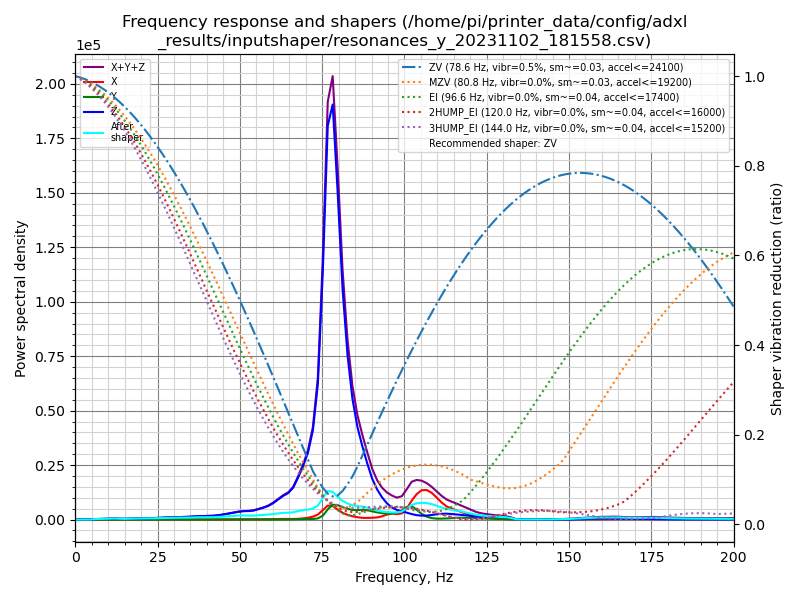

Data behind this chart, as committed beside it:
freq, psd_x, psd_y, psd_z, psd_xyz
0.0, 1.606e+02, 1.575e+02, 1.362e+03, 1.680e+03
1.5, 1.319e+02, 1.135e+02, 8.011e+02, 1.046e+03
3.0, 4.891e+01, 3.911e+01, 4.744e+01, 1.355e+02
4.5, 4.765e+01, 3.925e+01, 3.172e+02, 4.041e+02
6.0, 4.605e+01, 4.210e+01, 1.267e+03, 1.355e+03
7.5, 4.793e+01, 4.141e+01, 2.227e+03, 2.316e+03
9.0, 4.776e+01, 4.770e+01, 3.012e+03, 3.108e+03
10.5, 4.625e+01, 4.721e+01, 4.184e+03, 4.278e+03
12.0, 4.498e+01, 4.323e+01, 5.982e+03, 6.070e+03
13.5, 4.835e+01, 4.635e+01, 5.188e+03, 5.283e+03
15.0, 5.477e+01, 5.100e+01, 5.036e+03, 5.142e+03
16.5, 5.352e+01, 5.176e+01, 6.820e+03, 6.926e+03
18.0, 5.850e+01, 5.311e+01, 8.811e+03, 8.923e+03
19.5, 6.290e+01, 5.331e+01, 1.090e+04, 1.102e+04
21.0, 6.609e+01, 5.584e+01, 1.226e+04, 1.238e+04
22.6, 6.665e+01, 6.312e+01, 1.395e+04, 1.408e+04
24.1, 7.847e+01, 5.873e+01, 1.665e+04, 1.679e+04
25.6, 1.107e+02, 6.203e+01, 1.998e+04, 2.015e+04
27.1, 1.409e+02, 6.090e+01, 2.420e+04, 2.440e+04
28.6, 1.839e+02, 6.677e+01, 2.712e+04, 2.737e+04
30.1, 2.368e+02, 7.192e+01, 3.096e+04, 3.127e+04
31.6, 2.925e+02, 7.094e+01, 3.576e+04, 3.612e+04
33.1, 3.404e+02, 6.510e+01, 3.948e+04, 3.989e+04
34.6, 4.279e+02, 5.748e+01, 4.390e+04, 4.438e+04
36.1, 5.237e+02, 6.956e+01, 5.130e+04, 5.189e+04
37.6, 6.378e+02, 1.167e+02, 5.774e+04, 5.849e+04
39.1, 7.938e+02, 1.631e+02, 6.347e+04, 6.443e+04
40.6, 1.015e+03, 1.631e+02, 6.753e+04, 6.871e+04
42.1, 1.202e+03, 1.564e+02, 7.290e+04, 7.426e+04
43.6, 1.577e+03, 1.768e+02, 8.675e+04, 8.851e+04
45.1, 1.970e+03, 1.790e+02, 1.049e+05, 1.070e+05
46.6, 2.426e+03, 1.570e+02, 1.269e+05, 1.295e+05
48.1, 3.104e+03, 1.409e+02, 1.525e+05, 1.557e+05
49.6, 3.915e+03, 1.189e+02, 1.776e+05, 1.816e+05
51.1, 4.803e+03, 1.391e+02, 1.965e+05, 2.014e+05
52.6, 4.894e+03, 2.732e+02, 2.048e+05, 2.100e+05
54.1, 4.878e+03, 5.003e+02, 2.229e+05, 2.282e+05
55.6, 5.752e+03, 7.029e+02, 2.644e+05, 2.708e+05
57.1, 7.816e+03, 7.836e+02, 3.087e+05, 3.173e+05
58.6, 1.079e+04, 5.718e+02, 3.646e+05, 3.760e+05
60.1, 1.400e+04, 5.642e+02, 4.517e+05, 4.663e+05
61.6, 1.658e+04, 9.871e+02, 5.645e+05, 5.821e+05
63.1, 1.738e+04, 1.823e+03, 6.825e+05, 7.017e+05
64.7, 1.695e+04, 3.110e+03, 7.891e+05, 8.091e+05
66.2, 1.712e+04, 5.953e+03, 9.702e+05, 9.933e+05
67.7, 2.201e+04, 1.197e+04, 1.311e+06, 1.345e+06
69.2, 3.612e+04, 1.680e+04, 1.699e+06, 1.752e+06
70.7, 6.019e+04, 1.595e+04, 2.174e+06, 2.251e+06
72.2, 9.615e+04, 1.814e+04, 2.967e+06, 3.081e+06
73.7, 1.700e+05, 3.912e+04, 4.602e+06, 4.811e+06
75.2, 3.245e+05, 1.324e+05, 8.589e+06, 9.046e+06
76.7, 4.919e+05, 3.587e+05, 1.388e+07, 1.473e+07
78.2, 4.873e+05, 5.303e+05, 1.492e+07, 1.594e+07
79.7, 3.626e+05, 5.283e+05, 1.201e+07, 1.291e+07
81.2, 2.510e+05, 4.625e+05, 8.616e+06, 9.330e+06
82.7, 1.784e+05, 4.062e+05, 6.261e+06, 6.846e+06
84.2, 1.289e+05, 3.725e+05, 4.675e+06, 5.176e+06
85.7, 9.177e+04, 3.721e+05, 3.658e+06, 4.121e+06
87.2, 6.844e+04, 3.926e+05, 2.944e+06, 3.405e+06
88.7, 6.663e+04, 3.851e+05, 2.291e+06, 2.743e+06
... 74 more rows
